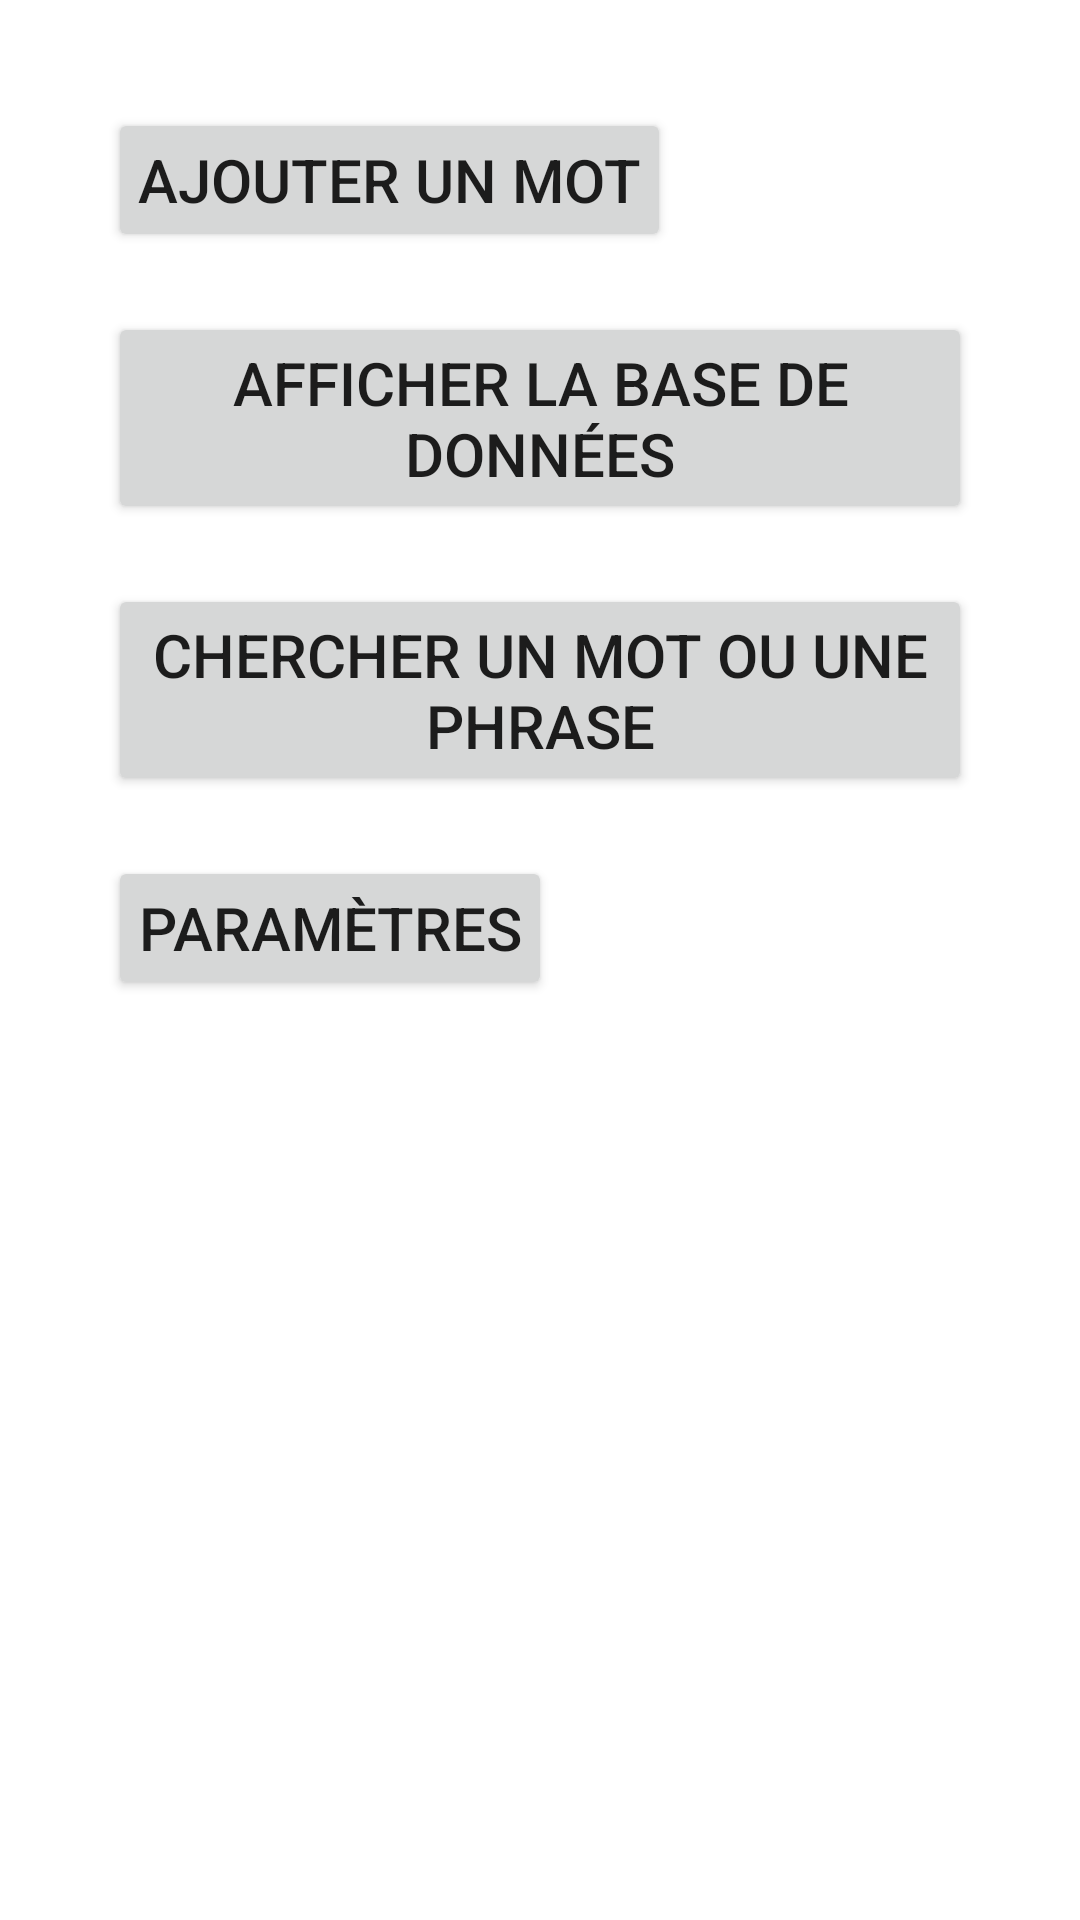

This screen was rendered from an Android layout file. Write that file and the resources it references.
<!-- AndroidManifest.xml: application theme Theme.Mobiles_projet -->
<!-- res/layout/activity_main.xml -->
<?xml version="1.0" encoding="utf-8"?>
<LinearLayout xmlns:android="http://schemas.android.com/apk/res/android"
    xmlns:tools="http://schemas.android.com/tools"
    android:layout_width="match_parent"
    android:layout_height="match_parent"
    android:orientation="vertical"
    android:paddingBottom="16dp"
    android:paddingLeft="16dp"
    android:paddingRight="16dp"
    android:paddingTop="16dp"
    tools:context=".MainActivity">

    <LinearLayout
        android:layout_width="wrap_content"
        android:layout_height="wrap_content"
        android:layout_gravity="center"
        android:orientation="vertical"
        android:padding="10dp">

        <Button
            android:id="@+id/ajout_mot"
            android:layout_width="wrap_content"
            android:layout_height="wrap_content"
            android:layout_margin="10dp"
            android:text="Ajouter un mot"
            android:padding="10dp"
            android:textSize="20dp" />

        <Button
            android:id="@+id/afficher_bdd"
            android:layout_width="wrap_content"
            android:layout_height="wrap_content"
            android:layout_margin="10dp"
            android:padding="10dp"
            android:text="Afficher la base de données"
            android:textSize="20dp" />
        <Button
            android:id="@+id/chercher"
            android:layout_width="wrap_content"
            android:layout_height="wrap_content"
            android:layout_margin="10dp"
            android:padding="10dp"
            android:text="Chercher un mot ou une phrase"
            android:textSize="20dp" />

        <Button
            android:id="@+id/param"
            android:layout_width="wrap_content"
            android:layout_height="wrap_content"
            android:text="@string/params"
            android:textSize="20dp"
            android:padding="10dp"
            android:layout_margin="10dp"
            android:onClick="params"/>
    </LinearLayout>

</LinearLayout>
<!-- resources referenced by this layout -->
<resources>
  <string name="params">Paramètres</string>
  <style name="Theme.Mobiles_projet" parent="Theme.MaterialComponents.DayNight.DarkActionBar">
          
          <item name="colorPrimary">@color/purple_500</item>
          <item name="colorPrimaryVariant">@color/purple_700</item>
          <item name="colorOnPrimary">@color/white</item>
          
          <item name="colorSecondary">@color/teal_200</item>
          <item name="colorSecondaryVariant">@color/teal_700</item>
          <item name="colorOnSecondary">@color/black</item>
          
          <item name="android:statusBarColor">?attr/colorPrimaryVariant</item>
          
      </style>
  <!-- not gathered from this repository: default colours our renderer supplied (Android Studio template values) -->
  <color name="purple_500">#FF6200EE</color>
  <color name="purple_700">#FF3700B3</color>
  <color name="teal_200">#FF03DAC5</color>
  <color name="teal_700">#FF018786</color>
  <color name="black">#FF000000</color>
  <color name="white">#FFFFFFFF</color>
</resources>
